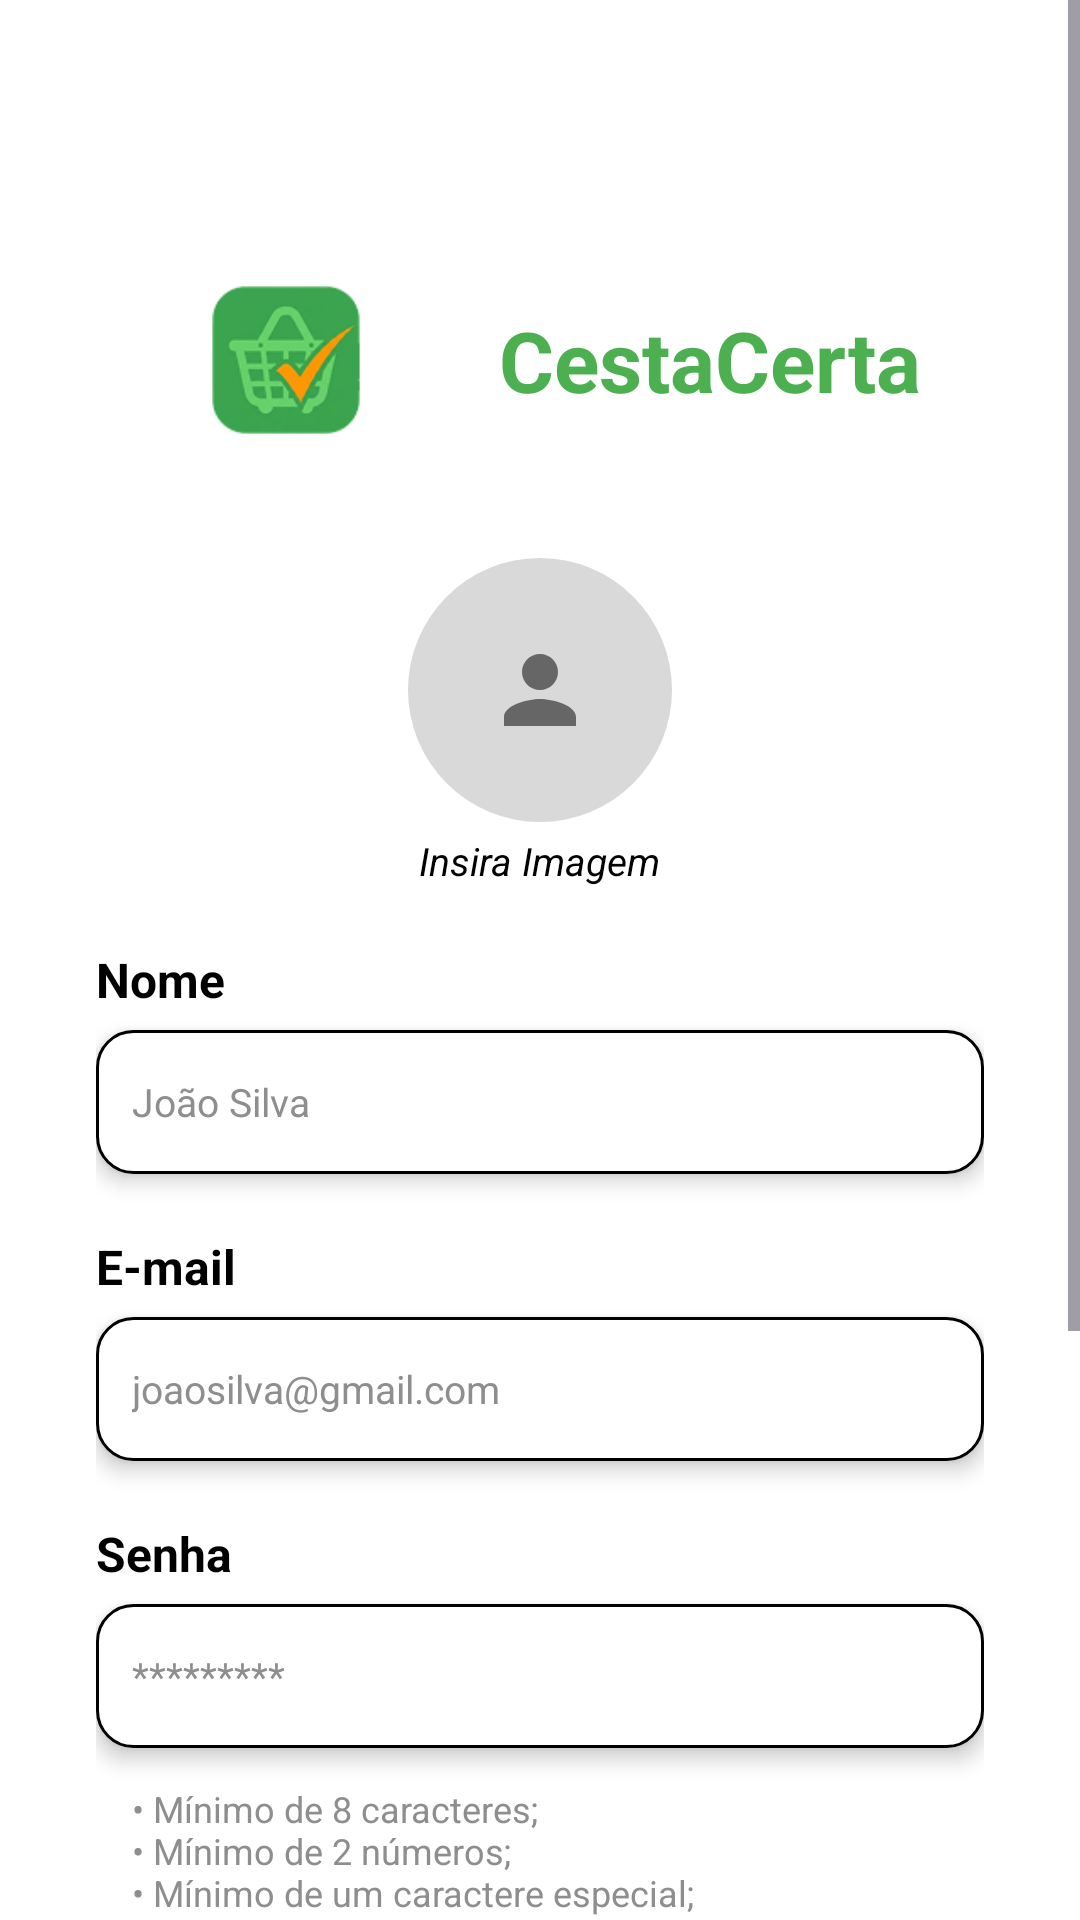

Write the Android layout XML for this screen, with the resource values it uses.
<!-- AndroidManifest.xml: application theme Theme.CestaCerta -->
<!-- res/layout/activity_cadastro_usuario.xml -->
<?xml version="1.0" encoding="utf-8"?>
<ScrollView xmlns:android="http://schemas.android.com/apk/res/android"
    xmlns:app="http://schemas.android.com/apk/res-auto"
    android:id="@+id/cadastro_usuario"
    android:layout_width="match_parent"
    android:layout_height="match_parent"
    android:background="@color/branco"
    android:fillViewport="true">

    <LinearLayout
        android:layout_width="match_parent"
        android:layout_height="wrap_content"
        android:orientation="vertical"
        android:padding="@dimen/margem_tela">

        
        <LinearLayout
            android:layout_width="279dp"
            android:layout_height="116dp"
            android:layout_gravity="center_horizontal"
            android:layout_marginTop="30dp"
            android:gravity="center_vertical"
            android:orientation="horizontal">


            <ImageView
                android:id="@+id/ivLogo"
                android:layout_width="110dp"
                android:layout_height="92dp"
                android:contentDescription="@string/desc_logo"
                android:src="@drawable/logo_grande_clean" />

            <TextView
                android:layout_width="wrap_content"
                android:layout_height="wrap_content"
                android:layout_marginStart="16dp"
                android:text="@string/app_name"
                android:textColor="@color/verde_primario"
                android:textSize="@dimen/texto_titulo"
                android:textStyle="bold" />
        </LinearLayout>

        
        <ImageView
            android:id="@+id/ivFotoPerfil"
            android:layout_width="@dimen/tamanho_avatar"
            android:layout_height="@dimen/tamanho_avatar"
            android:layout_gravity="center_horizontal"
            android:layout_marginTop="8dp"
            android:background="@drawable/bg_avatar"
            android:clickable="true"
            android:contentDescription="@string/desc_foto_perfil"
            android:focusable="true"
            android:padding="26dp"
            android:scaleType="centerInside"
            android:src="@drawable/ic_pessoa" />

        <TextView
            android:layout_width="wrap_content"
            android:layout_height="wrap_content"
            android:layout_gravity="center_horizontal"
            android:layout_marginTop="4dp"
            android:text="@string/insira_imagem"
            android:textColor="@color/preto"
            android:textSize="@dimen/texto_pequeno"
            android:textStyle="italic" />

        
        <TextView
            style="@style/Rotulo"
            android:text="@string/nome_label" />

        <EditText
            android:id="@+id/etNome"
            style="@style/Campo"
            android:autofillHints="name"
            android:hint="@string/hint_nome"
            android:inputType="textPersonName|textCapWords" />

        
        <TextView
            style="@style/Rotulo"
            android:text="@string/email_label" />

        <EditText
            android:id="@+id/etEmail"
            style="@style/Campo"
            android:autofillHints="emailAddress"
            android:hint="@string/hint_email_cadastro"
            android:inputType="textEmailAddress" />

        
        <TextView
            style="@style/Rotulo"
            android:text="@string/senha_label" />

        <EditText
            android:id="@+id/etSenha"
            style="@style/Campo"
            android:autofillHints="newPassword"
            android:hint="@string/hint_senha_cadastro"
            android:inputType="textPassword" />

        <TextView
            android:layout_width="match_parent"
            android:layout_height="wrap_content"
            android:layout_marginTop="12dp"
            android:paddingHorizontal="12dp"
            android:text="@string/requisitos_senha"
            android:textColor="@color/cinza_texto"
            android:textSize="12sp" />

        <TextView
            android:layout_width="match_parent"
            android:layout_height="wrap_content"
            android:layout_marginTop="4dp"
            android:paddingHorizontal="12dp"
            android:text="@string/exemplo_senha"
            android:textColor="@color/cinza_texto"
            android:textSize="12sp" />

        
        <TextView
            style="@style/Rotulo"
            android:text="@string/perfil_label" />

        <Spinner
            android:id="@+id/spPerfil"
            style="@style/Campo"
            android:background="@drawable/bg_spinner"
            android:paddingHorizontal="0dp"
            android:popupBackground="@color/branco"
            android:spinnerMode="dropdown" />

        
        <com.google.android.material.button.MaterialButton
            android:id="@+id/btnAcessar"
            android:layout_width="match_parent"
            android:layout_height="@dimen/altura_botao"
            android:layout_marginHorizontal="24dp"
            android:layout_marginTop="32dp"
            android:layout_marginBottom="24dp"
            android:text="@string/acessar"
            android:textColor="@color/branco"
            android:textSize="@dimen/texto_rotulo"
            android:textStyle="bold"
            app:backgroundTint="@color/verde_primario"
            app:cornerRadius="@dimen/raio_campo" />
    </LinearLayout>
</ScrollView>
<!-- resources referenced by this layout -->
<resources>
  <color name="branco">#FFFFFF</color>
  <color name="cinza_texto">#8E8E8E</color>
  <color name="preto">#000000</color>
  <color name="verde_primario">#4CAF50</color>
  <dimen name="altura_botao">52dp</dimen>
  <dimen name="margem_tela">32dp</dimen>
  <dimen name="raio_campo">12dp</dimen>
  <dimen name="tamanho_avatar">88dp</dimen>
  <dimen name="texto_pequeno">13sp</dimen>
  <dimen name="texto_rotulo">16sp</dimen>
  <dimen name="texto_titulo">28sp</dimen>
  <!-- drawable bg_avatar (drawable) -->
  <?xml version="1.0" encoding="utf-8"?>
  <shape xmlns:android="http://schemas.android.com/apk/res/android"
      android:shape="oval">
      <solid android:color="@color/cinza_avatar" />
  </shape>
  <!-- drawable bg_spinner (drawable) -->
  <?xml version="1.0" encoding="utf-8"?>
  <layer-list xmlns:android="http://schemas.android.com/apk/res/android">
      <item android:drawable="@drawable/bg_input" />
      <item
          android:width="20dp"
          android:height="20dp"
          android:gravity="center_vertical|end"
          android:right="14dp"
          android:drawable="@drawable/ic_triangulo" />
  </layer-list>
  <!-- drawable ic_pessoa (drawable) -->
  <?xml version="1.0" encoding="utf-8"?>
  <vector xmlns:android="http://schemas.android.com/apk/res/android"
      android:width="48dp"
      android:height="48dp"
      android:viewportWidth="24"
      android:viewportHeight="24">
      <path
          android:fillColor="#FF666666"
          android:pathData="M12,12c2.21,0 4,-1.79 4,-4s-1.79,-4 -4,-4 -4,1.79 -4,4 1.79,4 4,4zM12,14c-2.67,0 -8,1.34 -8,4v2h16v-2c0,-2.66 -5.33,-4 -8,-4z" />
  </vector>
  <string name="acessar">Acessar</string>
  <string name="app_name">CestaCerta</string>
  <string name="desc_foto_perfil">Foto de perfil</string>
  <string name="desc_logo">Logo do Cesta Certa</string>
  <string name="email_label">E-mail</string>
  <string name="exemplo_senha">Exemplo de uma senha forte: Hpet1Tion4#</string>
  <string name="hint_email_cadastro">joaosilva@gmail.com</string>
  <string name="hint_nome">João Silva</string>
  <string name="hint_senha_cadastro">*********</string>
  <string name="insira_imagem">Insira Imagem</string>
  <string name="nome_label">Nome</string>
  <string name="perfil_label">Perfil de acesso</string>
  <string name="requisitos_senha">• Mínimo de 8 caracteres;\n• Mínimo de 2 números;\n• Mínimo de um caractere especial;\n• Mínimo de uma letra maiúscula;\n• Mínimo de uma letra minúscula.</string>
  <string name="senha_label">Senha</string>
  <style name="Rotulo">
          <item name="android:layout_width">match_parent</item>
          <item name="android:layout_height">wrap_content</item>
          <item name="android:layout_marginTop">20dp</item>
          <item name="android:textColor">@color/preto</item>
          <item name="android:textSize">@dimen/texto_rotulo</item>
          <item name="android:textStyle">bold</item>
      </style>
  <style name="Theme.CestaCerta" parent="Base.Theme.CestaCerta" />
  <color name="cinza_avatar">#FFD9D9D9</color>
  <!-- drawable bg_input (drawable) -->
  <?xml version="1.0" encoding="utf-8"?>
  <shape xmlns:android="http://schemas.android.com/apk/res/android"
      android:shape="rectangle">
      <solid android:color="@color/branco" />
      <corners android:radius="@dimen/raio_campo" />
      <stroke android:width="1dp" android:color="@color/preto" />
  </shape>
  <!-- drawable ic_triangulo (drawable) -->
  <?xml version="1.0" encoding="utf-8"?>
  <vector xmlns:android="http://schemas.android.com/apk/res/android"
      android:width="20dp"
      android:height="20dp"
      android:viewportWidth="20"
      android:viewportHeight="20">
      <path
          android:fillColor="@color/verde_claro"
          android:strokeColor="@color/verde_primario"
          android:strokeWidth="1"
          android:pathData="M3,5 L17,5 L10,16 Z" />
  </vector>
  <dimen name="altura_campo">48dp</dimen>
  <style name="Base.Theme.CestaCerta" parent="Theme.Material3.DayNight.NoActionBar">
          
          
      </style>
  <color name="verde_claro">#FFC8E6C9</color>
</resources>
